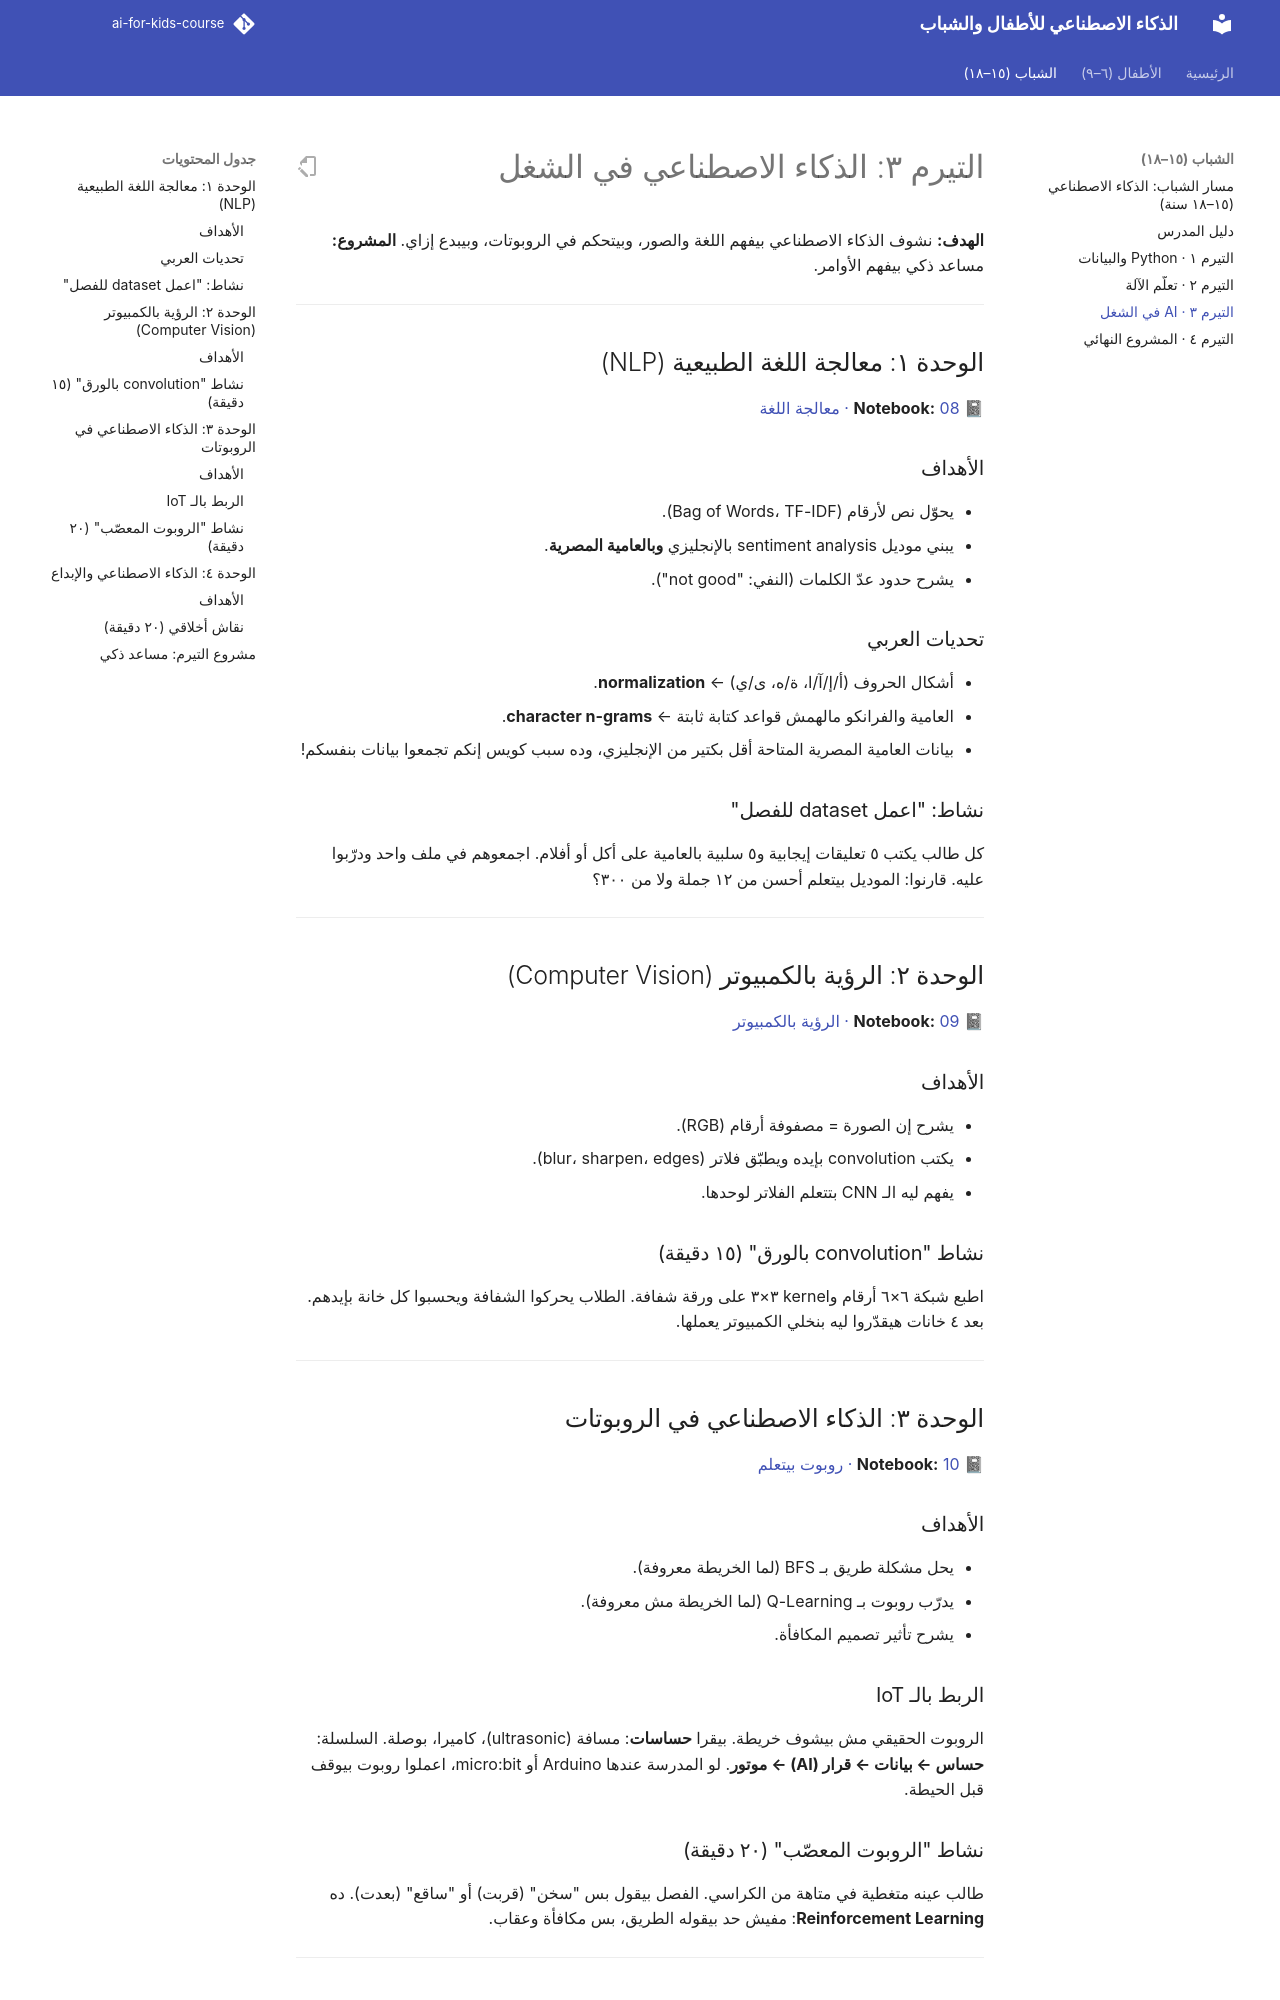

repository: abdelrahman-abozarifa04/AI-For-Kids-Course · page: teens/term-3/index.html · generator: mkdocs

# التيرم ٣: الذكاء الاصطناعي في الشغل

**الهدف:** نشوف الذكاء الاصطناعي بيفهم اللغة والصور، وبيتحكم في الروبوتات، وبيبدع إزاي.
**المشروع:** مساعد ذكي بيفهم الأوامر.

---

## الوحدة ١: معالجة اللغة الطبيعية (NLP)

📓 **Notebook:** [08 · معالجة اللغة](https://colab.research.google.com/github/abdelrahman-abozarifa04/ai-for-kids-course/blob/main/notebooks/teens/term-3/08-nlp-sentiment.ipynb)

### الأهداف
- يحوّل نص لأرقام (Bag of Words، TF-IDF).
- يبني موديل sentiment analysis بالإنجليزي **وبالعامية المصرية**.
- يشرح حدود عدّ الكلمات (النفي: "not good").

### تحديات العربي
- أشكال الحروف (أ/إ/آ/ا، ة/ه، ى/ي) ← **normalization**.
- العامية والفرانكو مالهمش قواعد كتابة ثابتة ← **character n-grams**.
- بيانات العامية المصرية المتاحة أقل بكتير من الإنجليزي، وده سبب كويس إنكم تجمعوا بيانات بنفسكم!

### نشاط: "اعمل dataset للفصل"
كل طالب يكتب ٥ تعليقات إيجابية و٥ سلبية بالعامية على أكل أو أفلام. اجمعوهم في ملف واحد ودرّبوا عليه. قارنوا: الموديل بيتعلم أحسن من ١٢ جملة ولا من ٣٠٠؟

---

## الوحدة ٢: الرؤية بالكمبيوتر (Computer Vision)

📓 **Notebook:** [09 · الرؤية بالكمبيوتر](https://colab.research.google.com/github/abdelrahman-abozarifa04/ai-for-kids-course/blob/main/notebooks/teens/term-3/09-computer-vision.ipynb)

### الأهداف
- يشرح إن الصورة = مصفوفة أرقام (RGB).
- يكتب convolution بإيده ويطبّق فلاتر (blur، sharpen، edges).
- يفهم ليه الـ CNN بتتعلم الفلاتر لوحدها.

### نشاط "convolution بالورق" (١٥ دقيقة)
اطبع شبكة ٦×٦ أرقام وkernel ٣×٣ على ورقة شفافة. الطلاب يحركوا الشفافة ويحسبوا كل خانة بإيدهم. بعد ٤ خانات هيقدّروا ليه بنخلي الكمبيوتر يعملها.

---

## الوحدة ٣: الذكاء الاصطناعي في الروبوتات

📓 **Notebook:** [10 · روبوت بيتعلم](https://colab.research.google.com/github/abdelrahman-abozarifa04/ai-for-kids-course/blob/main/notebooks/teens/term-3/10-robot-gridworld.ipynb)

### الأهداف
- يحل مشكلة طريق بـ BFS (لما الخريطة معروفة).
- يدرّب روبوت بـ Q-Learning (لما الخريطة مش معروفة).
- يشرح تأثير تصميم المكافأة.

### الربط بالـ IoT
الروبوت الحقيقي مش بيشوف خريطة. بيقرا **حساسات**: مسافة (ultrasonic)، كاميرا، بوصلة. السلسلة: **حساس ← بيانات ← قرار (AI) ← موتور**. لو المدرسة عندها Arduino أو micro:bit، اعملوا روبوت بيوقف قبل الحيطة.
